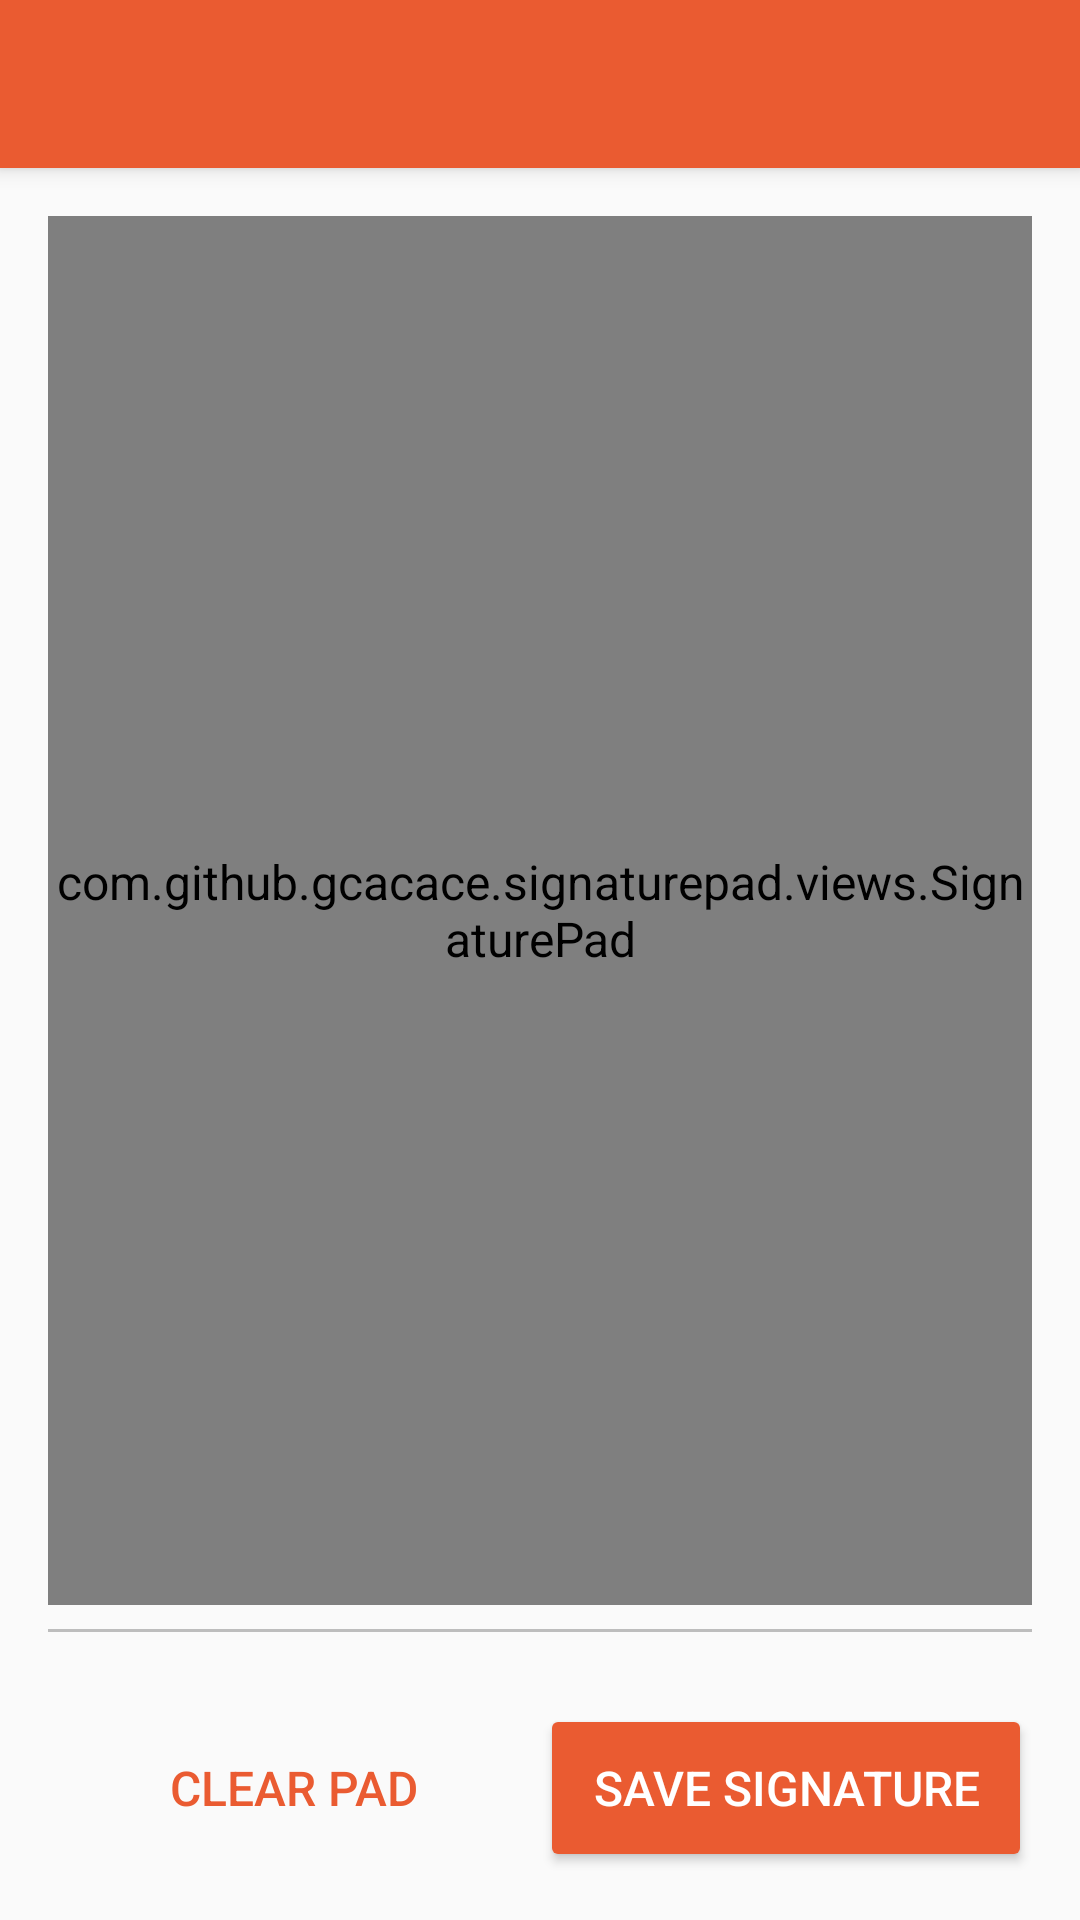

The Android layout XML behind this screen, and the referenced resources:
<!-- AndroidManifest.xml: application theme AppTheme -->
<!-- res/layout/activity_signing_pad.xml -->
<?xml version="1.0" encoding="utf-8"?>
<android.support.design.widget.CoordinatorLayout xmlns:android="http://schemas.android.com/apk/res/android"
    xmlns:app="http://schemas.android.com/apk/res-auto"
    xmlns:tools="http://schemas.android.com/tools"
    android:layout_width="match_parent"
    android:layout_height="match_parent"
    tools:context=".SigningPad">

    <android.support.design.widget.AppBarLayout
        android:layout_width="match_parent"
        android:layout_height="wrap_content"
        android:theme="@style/AppTheme.AppBarOverlay">

        <android.support.v7.widget.Toolbar
            android:id="@+id/signing_toolbar"
            android:layout_width="match_parent"
            android:layout_height="?attr/actionBarSize"
            android:background="?attr/colorPrimary"
            app:popupTheme="@style/AppTheme.PopupOverlay" />

    </android.support.design.widget.AppBarLayout>

    <RelativeLayout xmlns:android="http://schemas.android.com/apk/res/android"
        xmlns:tools="http://schemas.android.com/tools"
        android:layout_width="match_parent"
        android:layout_height="match_parent"
        android:padding="16dp"
        app:layout_behavior="@string/appbar_scrolling_view_behavior">

        <RelativeLayout
            android:layout_width="match_parent"
            android:layout_height="match_parent"
            android:layout_above="@+id/buttons_container">

            <com.github.gcacace.signaturepad.views.SignaturePad
                android:id="@+id/signature_pad"
                android:layout_above="@id/divider"
                android:layout_width="match_parent"
                android:layout_height="match_parent" />
            <View
                android:layout_width="match_parent"
                android:layout_height="1dp"
                android:layout_marginBottom="8dp"
                android:id="@+id/divider"
                android:layout_marginTop="8dp"
                android:layout_alignParentBottom="true"
                android:background="@color/divider" />


        </RelativeLayout>

        <LinearLayout
            android:id="@+id/buttons_container"
            android:layout_width="match_parent"
            android:layout_height="wrap_content"
            android:layout_alignParentBottom="true"
            android:orientation="horizontal"
            android:weightSum="2"
            android:paddingTop="16dp">

            <Button
                android:id="@+id/clear_button"
                style="@style/ButtonStyle.BorderLess"
                android:layout_width="0dp"
                android:layout_height="?attr/actionBarSize"
                android:layout_weight="1"
                android:enabled="true"
                android:text="Clear Pad" />

            <Button
                android:id="@+id/save_button"
                style="@style/ButtonStyle"
                android:layout_width="0dp"
                android:layout_height="?attr/actionBarSize"
                android:layout_weight="1"
                android:enabled="true"
                android:text="Save Signature" />
        </LinearLayout>

    </RelativeLayout>


</android.support.design.widget.CoordinatorLayout>
<!-- resources referenced by this layout -->
<resources>
  <color name="divider">#BDBDBD</color>
  <style name="AppTheme.AppBarOverlay" parent="ThemeOverlay.AppCompat.Dark.ActionBar" />
  <style name="AppTheme.PopupOverlay" parent="ThemeOverlay.AppCompat.Light" />
  <style name="ButtonStyle" parent="Base.Widget.AppCompat.Button.Colored">
          <item name="android:textSize">16sp</item>
      </style>
  <style name="ButtonStyle.BorderLess" parent="Widget.AppCompat.Button.Borderless.Colored">
          <item name="android:textSize">16sp</item>
      </style>
  <style name="AppTheme" parent="Theme.AppCompat.Light.DarkActionBar">
          
          <item name="colorPrimary">@color/primary</item>
          <item name="colorAccent">@color/accent</item>
          <item name="colorPrimaryDark">@color/primary_dark</item>
          <item name="android:textColorPrimary">@color/primary_text</item>
          <item name="android:textColorSecondary">@color/secondary_text</item>\
          <item name="colorControlNormal">@color/primary</item>
          <item name="editTextColor">@color/primary</item>
          <item name="android:textSize">16sp</item>
      </style>
  <color name="primary">#ea5b31</color>
  <color name="accent">#ea5b31</color>
  <color name="primary_dark">#e44925</color>
  <color name="primary_text">#212121</color>
  <color name="secondary_text">#757575</color>
</resources>
